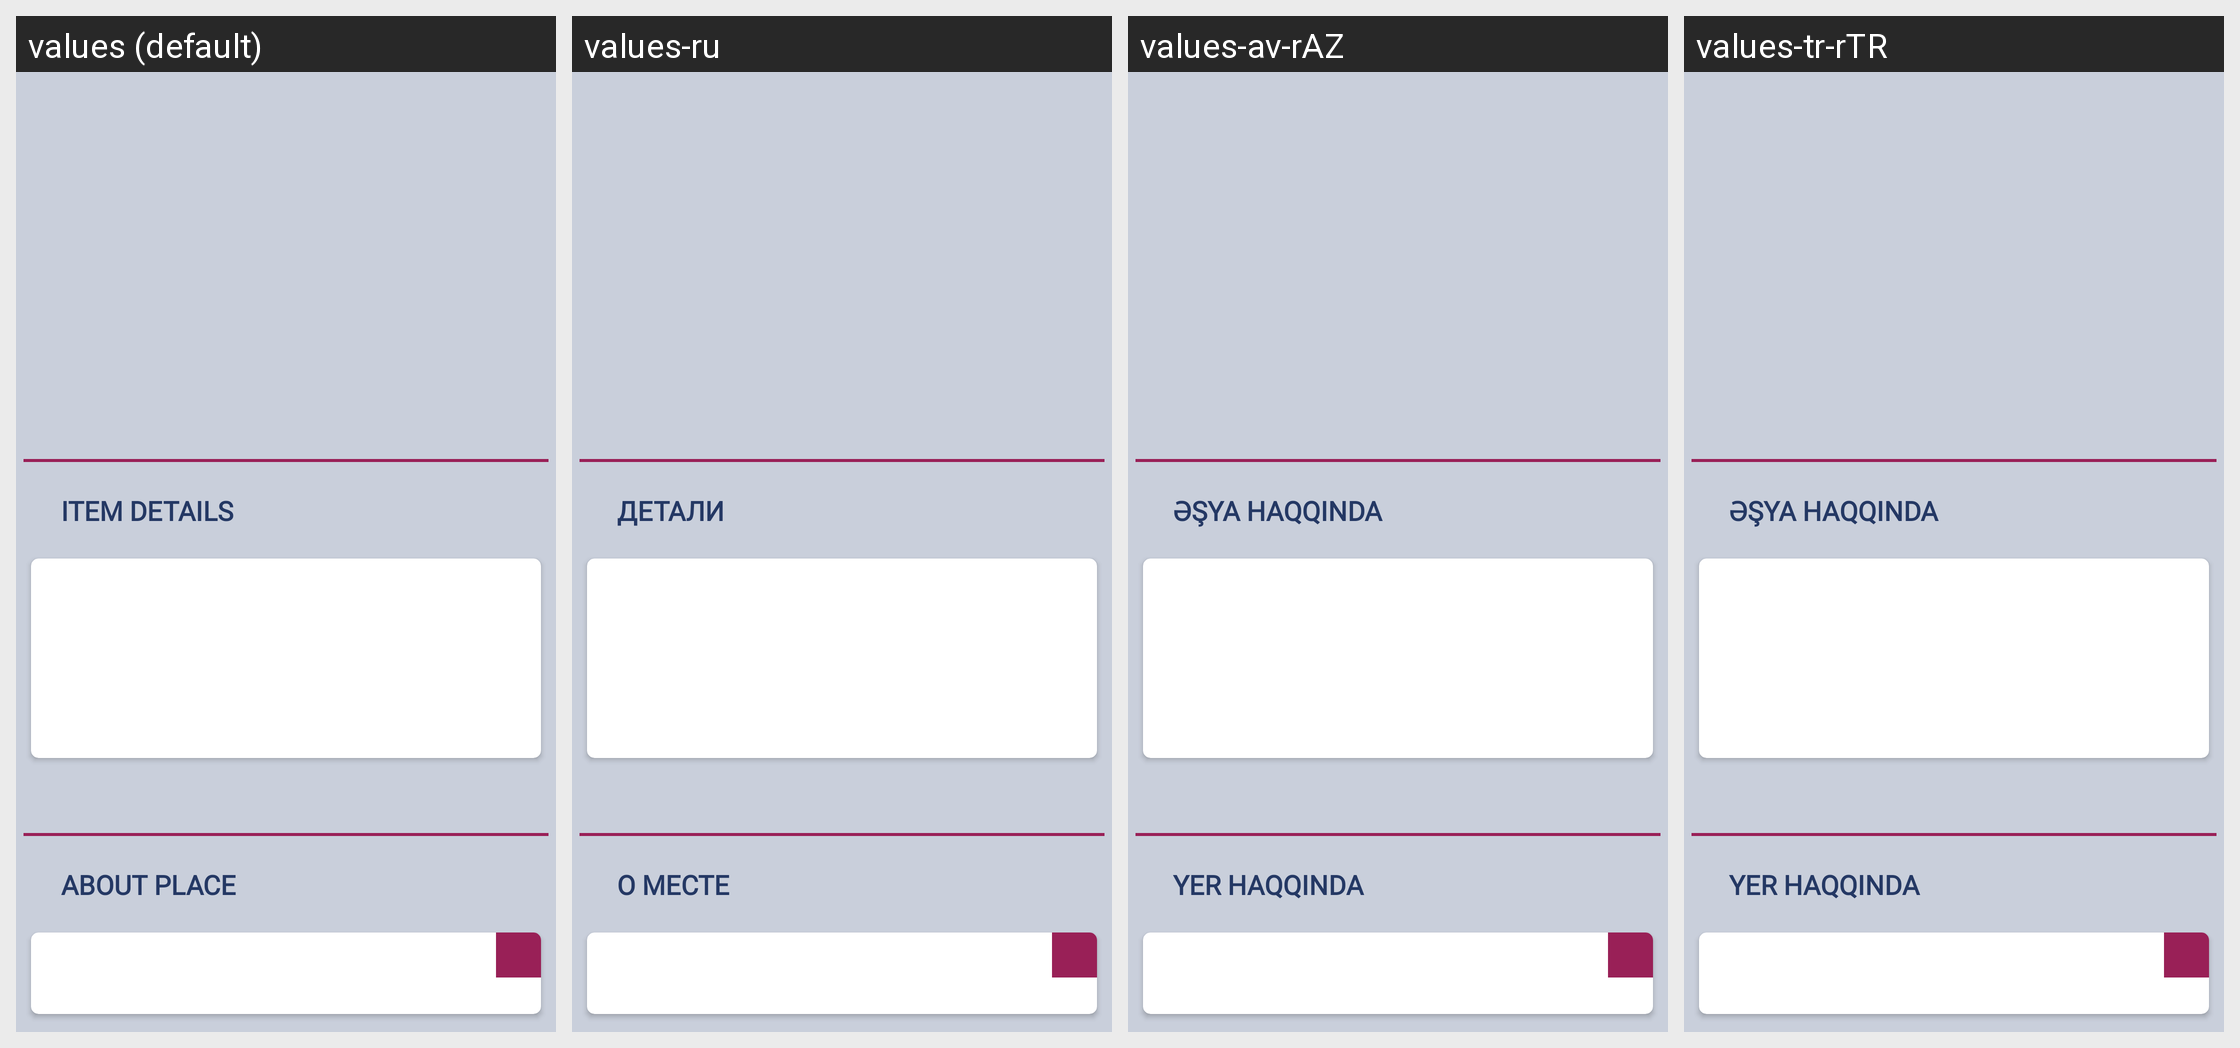

The same Android screen rendered under several of its app's locales, left to right. List the strings drawn on it with the default value and each locale's translation.
Android screen res/layout/content_item_info.xml rendered under 4 locales, left to right: values (default), values-ru, values-av-rAZ, values-tr-rTR. Device: Nexus 5 (rendered at 1080×1920; each locale shown at half size, 540×960, under a caption strip naming it); theme AppTheme.
Strings drawn on this screen, with the default value and each locale's value (text and hints the layout hard-codes, and strings that could not be matched under every locale, appear in the picture but are not listed):

info_item
  values: Item Details
  values-ru: Детали
  values-av-rAZ: Əşya haqqinda
  values-tr-rTR: Əşya haqqinda

info_place
  values: About Place
  values-ru: О месте 
  values-av-rAZ: Yer haqqinda
  values-tr-rTR: Yer haqqinda
